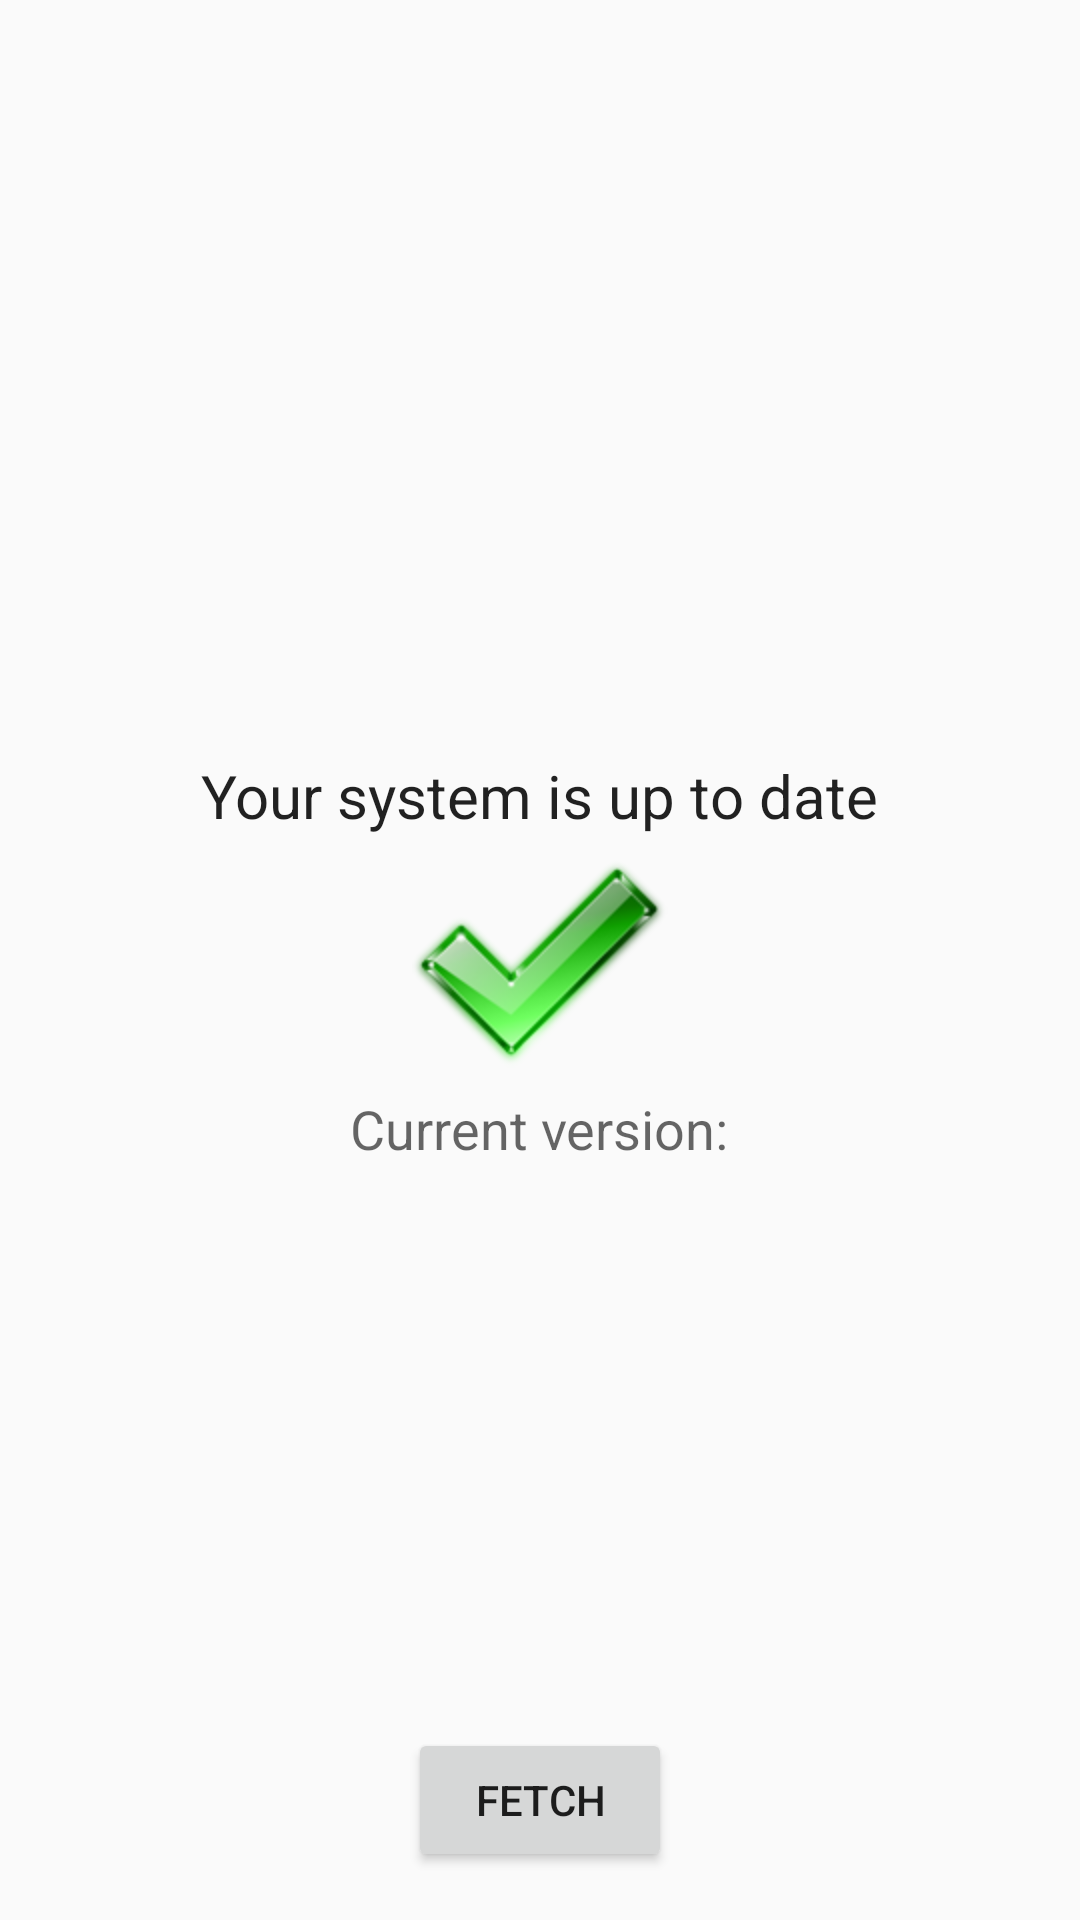

This screen was rendered from an Android layout file. Write that file and the resources it references.
<!-- AndroidManifest.xml: application theme AppTheme -->
<!-- res/layout/activity_main.xml -->
<RelativeLayout xmlns:android="http://schemas.android.com/apk/res/android"
    xmlns:tools="http://schemas.android.com/tools" android:layout_width="match_parent"
    android:layout_height="match_parent" android:paddingLeft="@dimen/activity_horizontal_margin"
    android:paddingRight="@dimen/activity_horizontal_margin"
    android:paddingTop="@dimen/activity_vertical_margin"
    android:paddingBottom="@dimen/activity_vertical_margin" tools:context=".MainActivity">

    <LinearLayout
        android:orientation="vertical"
        android:layout_width="fill_parent"
        android:layout_height="wrap_content"
        android:layout_centerVertical="true"
        android:layout_alignParentRight="true"
        android:layout_alignParentEnd="true"
        android:id="@+id/linearLayout"
        android:gravity="center">

        <TextView
            android:layout_width="wrap_content"
            android:layout_height="wrap_content"
            android:textAppearance="?android:attr/textAppearanceLarge"
            android:text="@string/updated"
            android:id="@+id/system_state"
            android:textSize="@dimen/text_size"
            android:gravity="center_horizontal" />

        <ImageView
            android:layout_width="wrap_content"
            android:layout_height="wrap_content"
            android:id="@+id/thumb"
            android:src="@drawable/checked"
            android:contentDescription="@string/updated"
            android:cropToPadding="false" />

        <LinearLayout
            android:orientation="horizontal"
            android:layout_width="wrap_content"
            android:layout_height="wrap_content">

            <TextView
                android:layout_width="wrap_content"
                android:layout_height="wrap_content"
                android:textAppearance="?android:attr/textAppearanceMedium"
                android:text="@string/version_label"
                android:id="@+id/version_label" />

            <TextView
                android:layout_width="wrap_content"
                android:layout_height="wrap_content"
                android:textAppearance="?android:attr/textAppearanceMedium"
                android:id="@+id/version" />
        </LinearLayout>

    </LinearLayout>

    <Button
        android:layout_width="wrap_content"
        android:layout_height="wrap_content"
        android:text="@string/fetch"
        android:id="@+id/update_button"
        android:gravity="center_vertical|center_horizontal"
        android:layout_alignParentBottom="true"
        android:layout_centerHorizontal="true" />
</RelativeLayout>
<!-- resources referenced by this layout -->
<resources>
  <dimen name="activity_horizontal_margin">16dp</dimen>
  <dimen name="activity_vertical_margin">16dp</dimen>
  <dimen name="text_size">20dp</dimen>
  <!-- drawable checked: png bitmap (drawable-hdpi, 65896 bytes) -->
  <string name="fetch">Fetch</string>
  <string name="updated">Your system is up to date</string>
  <string name="version_label">Current version: </string>
  <style name="AppTheme" parent="Theme.AppCompat.Light.DarkActionBar">
          
          <item name="android:windowNoTitle">true</item>
          <item name="android:windowFullscreen">true</item>
      </style>
</resources>
